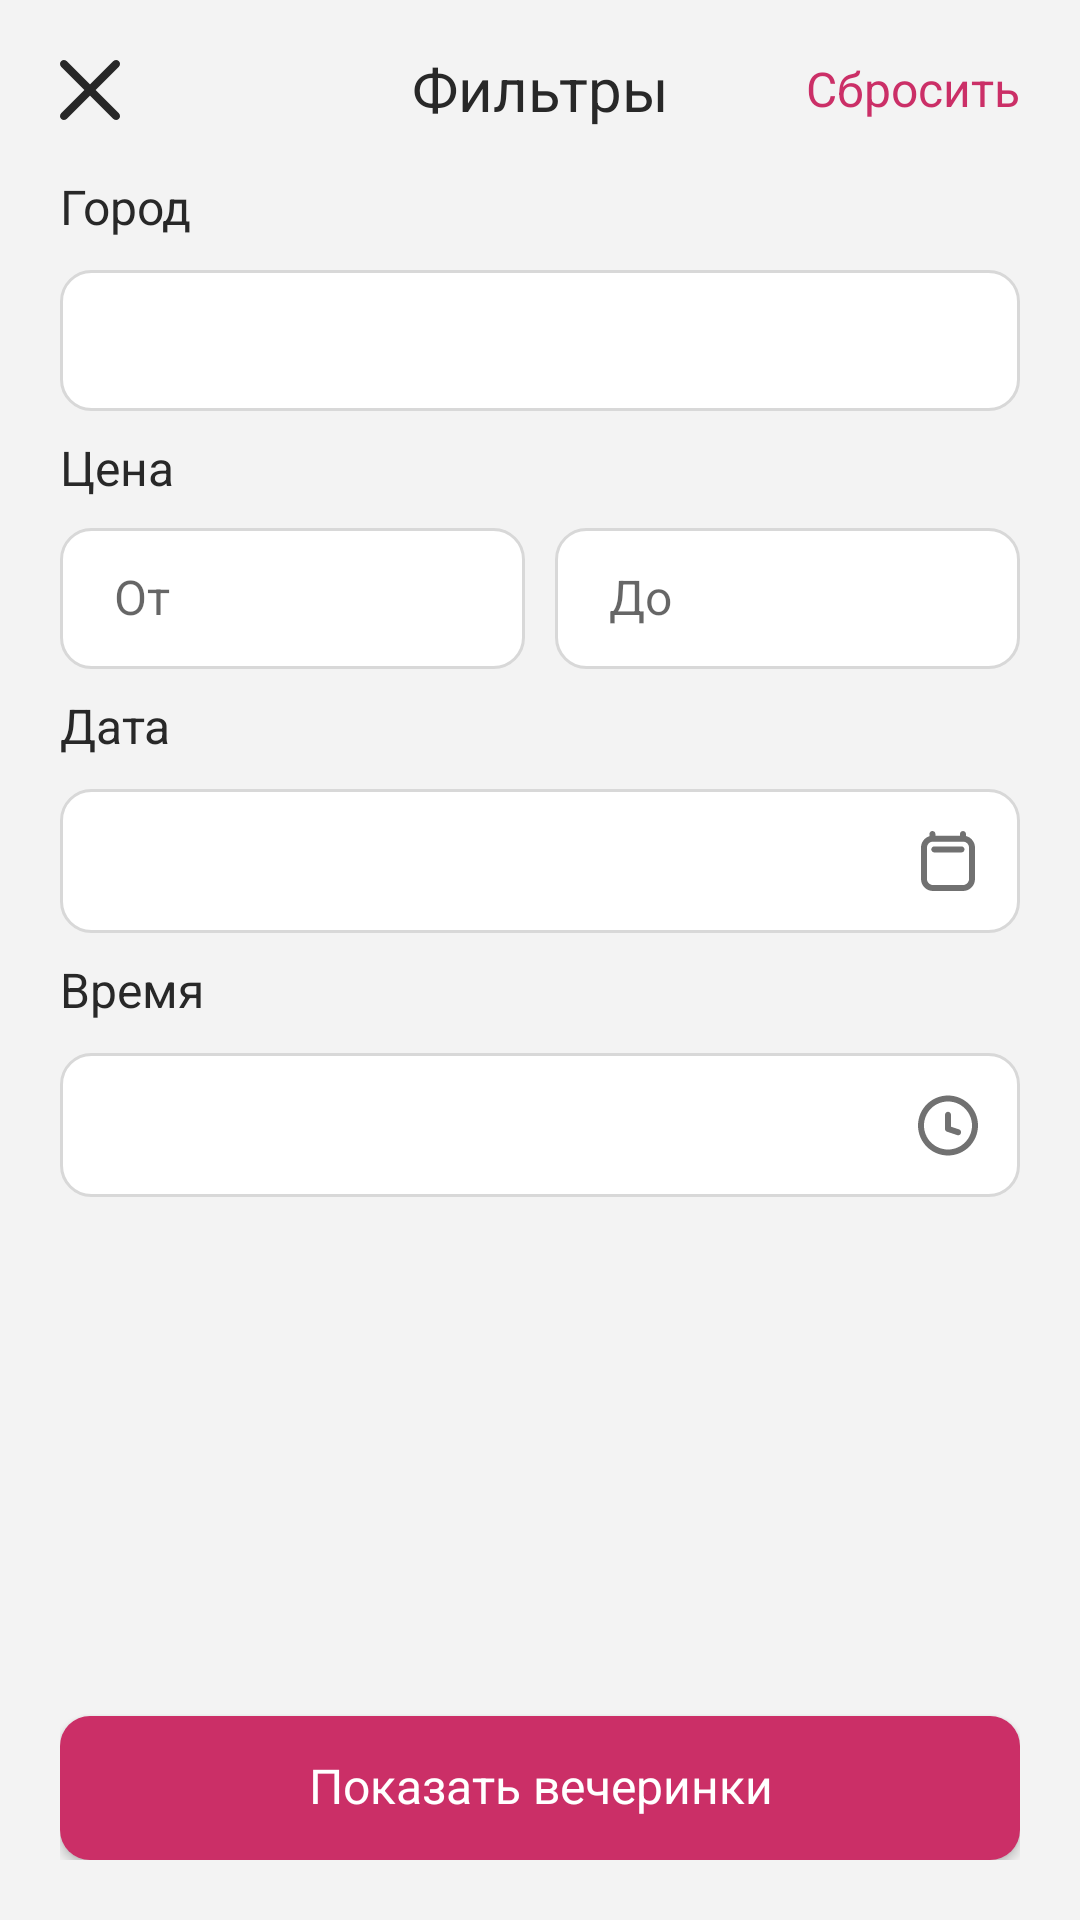

The Android layout XML behind this screen, and the referenced resources:
<!-- AndroidManifest.xml: activity theme Activity -->
<!-- res/layout/activity_filter.xml -->
<?xml version="1.0" encoding="utf-8"?>
<androidx.constraintlayout.widget.ConstraintLayout xmlns:android="http://schemas.android.com/apk/res/android"
    xmlns:app="http://schemas.android.com/apk/res-auto"
    xmlns:tools="http://schemas.android.com/tools"
    android:layout_width="match_parent"
    android:layout_height="match_parent"
    android:background="@color/background"
    android:padding="20dp"
    tools:context=".Main.FilterActivity">

    <ImageButton
        android:id="@+id/btnGoBack"
        android:layout_width="wrap_content"
        android:layout_height="wrap_content"
        android:background="@null"
        android:src="@drawable/big_cross"
        app:layout_constraintStart_toStartOf="parent"
        app:layout_constraintTop_toTopOf="parent" />

    <TextView
        android:id="@+id/textView7"
        style="@style/text_bold_20_style"
        android:layout_width="wrap_content"
        android:layout_height="wrap_content"
        android:text="Фильтры"
        android:textColor="@color/main_text_color"
        app:layout_constraintBottom_toBottomOf="@+id/btnGoBack"
        app:layout_constraintEnd_toEndOf="parent"
        app:layout_constraintStart_toStartOf="parent"
        app:layout_constraintTop_toTopOf="@+id/btnGoBack" />

    <TextView
        android:id="@+id/btnCancel"
        style="@style/text_medium_16_style"
        android:layout_width="wrap_content"
        android:layout_height="wrap_content"
        android:text="Сбросить"
        android:textColor="@color/main_color"
        app:layout_constraintBottom_toBottomOf="@+id/btnGoBack"
        app:layout_constraintEnd_toEndOf="parent"
        app:layout_constraintTop_toTopOf="@+id/btnGoBack" />

    <LinearLayout
        android:layout_width="match_parent"
        android:layout_height="wrap_content"
        android:orientation="vertical"
        android:layout_marginTop="20dp"
        app:layout_constraintEnd_toEndOf="parent"
        app:layout_constraintStart_toStartOf="parent"
        app:layout_constraintTop_toBottomOf="@+id/btnGoBack">

        <TextView
            style="@style/text_medium_16_style"
            android:layout_width="wrap_content"
            android:layout_height="wrap_content"
            android:text="Город"
            android:textColor="@color/main_text_color" />

        <com.google.android.material.textfield.TextInputLayout
            android:id="@+id/container_city"
            android:layout_width="match_parent"
            android:layout_height="wrap_content"
            android:layout_marginBottom="10dp"
            app:helperTextTextAppearance="@style/helper_text_medium_12_style_over">

            <com.google.android.material.textfield.TextInputEditText
                android:id="@+id/text_city"
                style="@style/edit_text_style"
                android:layout_width="match_parent"
                android:layout_height="match_parent"
                android:background="@drawable/edit_text_selector"
                android:inputType="textCapWords"
                android:lines="1" />

        </com.google.android.material.textfield.TextInputLayout>

        <TextView
            style="@style/text_medium_16_style"
            android:layout_width="wrap_content"
            android:layout_height="wrap_content"
            android:text="Цена"
            android:textColor="@color/main_text_color" />

        <LinearLayout
            android:layout_marginTop="10dp"
            android:layout_width="match_parent"
            android:layout_height="wrap_content">

            <EditText
                android:id="@+id/textPriceOt"
                android:layout_width="match_parent"
                android:layout_height="wrap_content"
                android:hint="От"
                android:inputType="number"
                android:layout_weight="1"
                android:layout_marginEnd="5dp"
                android:background="@drawable/edit_text_selector"
                style="@style/edit_text_style"/>

            <EditText
                android:id="@+id/textPriceDo"
                android:layout_width="match_parent"
                android:layout_height="wrap_content"
                android:hint="До"
                android:inputType="number"
                android:layout_weight="1"
                android:layout_marginStart="5dp"
                android:background="@drawable/edit_text_selector"
                style="@style/edit_text_style"/>

        </LinearLayout>

        <TextView
            android:id="@+id/errorPrice"
            style="@style/text_medium_12_style"
            android:layout_width="wrap_content"
            android:layout_height="wrap_content"
            android:text="Проверьте условия фильтрации цены"
            android:visibility="gone"
            android:layout_marginTop="5dp"
            android:layout_marginStart="10dp"
            android:textColor="@color/main_color" />

        <TextView
            style="@style/text_medium_16_style"
            android:layout_width="wrap_content"
            android:layout_height="wrap_content"
            android:text="Дата"
            android:layout_marginTop="10dp"
            android:textColor="@color/main_text_color" />

        <com.google.android.material.textfield.TextInputLayout
            android:id="@+id/container_date"
            android:layout_width="match_parent"
            android:layout_height="wrap_content"
            android:layout_marginBottom="10dp"
            app:endIconCheckable="true"
            app:prefixText="c "
            app:prefixTextColor="@color/hint_color"
            app:endIconDrawable="@drawable/calendar"
            app:endIconMode="custom"
            app:endIconTint="@color/hint_color"
            app:helperTextTextAppearance="@style/helper_text_medium_12_style"
            app:helperTextTextColor="@color/main_color">

            <com.google.android.material.textfield.TextInputEditText
                android:id="@+id/text_date"
                style="@style/edit_text_style"
                android:layout_width="match_parent"
                android:layout_height="match_parent"
                android:background="@drawable/edit_text_selector"
                android:inputType="date"
                android:lines="1" />

        </com.google.android.material.textfield.TextInputLayout>

        <TextView
            style="@style/text_medium_16_style"
            android:layout_width="wrap_content"
            android:layout_height="wrap_content"
            android:text="Время"
            android:textColor="@color/main_text_color" />

        <com.google.android.material.textfield.TextInputLayout
            android:id="@+id/container_time"
            android:layout_width="match_parent"
            android:layout_height="wrap_content"
            app:endIconCheckable="true"
            app:prefixText="c "
            app:prefixTextColor="@color/hint_color"

            app:endIconDrawable="@drawable/watch"
            app:endIconMode="custom"
            app:endIconTint="@color/hint_color"
            app:helperTextTextAppearance="@style/helper_text_medium_12_style"
            app:helperTextTextColor="@color/main_color">

            <com.google.android.material.textfield.TextInputEditText
                android:id="@+id/text_time"
                style="@style/edit_text_style"
                android:layout_width="match_parent"
                android:layout_height="match_parent"
                android:background="@drawable/edit_text_selector"
                android:inputType="time"
                android:lines="1" />

        </com.google.android.material.textfield.TextInputLayout>

       

    </LinearLayout>

    <Button
        android:id="@+id/btnShowParties"
        style="@style/button_main_style"
        android:layout_width="match_parent"
        android:layout_height="wrap_content"
        android:background="@drawable/button_main_color_selector"
        android:text="Показать вечеринки"
        app:layout_constraintBottom_toBottomOf="parent"
        app:layout_constraintEnd_toEndOf="parent"
        app:layout_constraintStart_toStartOf="parent" />

</androidx.constraintlayout.widget.ConstraintLayout>
<!-- resources referenced by this layout -->
<resources>
  <color name="background">#F3F3F3</color>
  <color name="hint_color">#717171</color>
  <color name="main_color">#CB2F67</color>
  <color name="main_text_color">#282828</color>
  <!-- drawable check_box (drawable) -->
  <?xml version="1.0" encoding="utf-8"?>
  <selector xmlns:android="http://schemas.android.com/apk/res/android">
      <item android:state_checked="true" android:drawable="@drawable/check_box_true"/>
      <item android:state_checked="false" android:drawable="@drawable/check_box_false"/>
  </selector>
  <style name="button_main_style">
          <item name="fontFamily">@font/rubik_medium</item>
          <item name="android:includeFontPadding">false</item>
          <item name="android:paddingVertical">14dp</item>
          <item name="android:paddingHorizontal">8dp</item>
          <item name="textAllCaps">false</item>
          <item name="android:textColor">@color/white</item>
          <item name="android:textSize">16sp</item>
          <item name="android:gravity">center</item>
      </style>
  <style name="edit_text_style">
          <item name="fontFamily">@font/rubik_medium</item>
          <item name="android:includeFontPadding">false</item>
          <item name="android:paddingVertical">14dp</item>
          <item name="android:paddingHorizontal">18dp</item>
          <item name="textAllCaps">false</item>
          <item name="android:textColor">@color/secondary_text_color</item>
          <item name="android:textSize">16sp</item>
          <item name="hintTextColor">@color/hint_color</item>
      </style>
  <style name="helper_text_medium_12_style">
          <item name="fontFamily">@font/rubik_medium</item>
          <item name="android:includeFontPadding">false</item>
          <item name="android:textSize">12sp</item>
          <item name="android:textColor">@color/hint_color</item>
      </style>
  <style name="helper_text_medium_12_style_over">
          <item name="fontFamily">@font/rubik_medium</item>
          <item name="android:includeFontPadding">false</item>
          <item name="android:textSize">12sp</item>
          <item name="android:textColor">@color/main_color</item>
      </style>
  <style name="text_bold_20_style">
          <item name="fontFamily">@font/rubik_bold</item>
          <item name="android:includeFontPadding">false</item>
          <item name="android:textSize">20sp</item>
      </style>
  <style name="text_medium_12_style">
          <item name="fontFamily">@font/rubik_medium</item>
          <item name="android:includeFontPadding">false</item>
          <item name="android:textSize">12sp</item>
      </style>
  <style name="text_medium_16_style">
          <item name="fontFamily">@font/rubik_medium</item>
          <item name="android:includeFontPadding">false</item>
          <item name="android:textSize">16sp</item>
      </style>
  <style name="Activity" parent="Theme.AppCompat.Light.NoActionBar">
          <item name="colorAccent">@color/main_color</item>
          <item name="android:statusBarColor">@color/background</item>
          <item name="android:navigationBarColor">@color/background</item>
          <item name="android:windowLightStatusBar">true</item>
      </style>
  <color name="pressed_main_button_color">#AE1F53</color>
  <color name="enabled_false_main_button_color">#E56190</color>
  <color name="items_color">#FFFFFF</color>
  <color name="stroke_color">#D8D8D8</color>
  <color name="white">#FFFFFFFF</color>
  <color name="secondary_text_color">#3F3F3F</color>
</resources>
